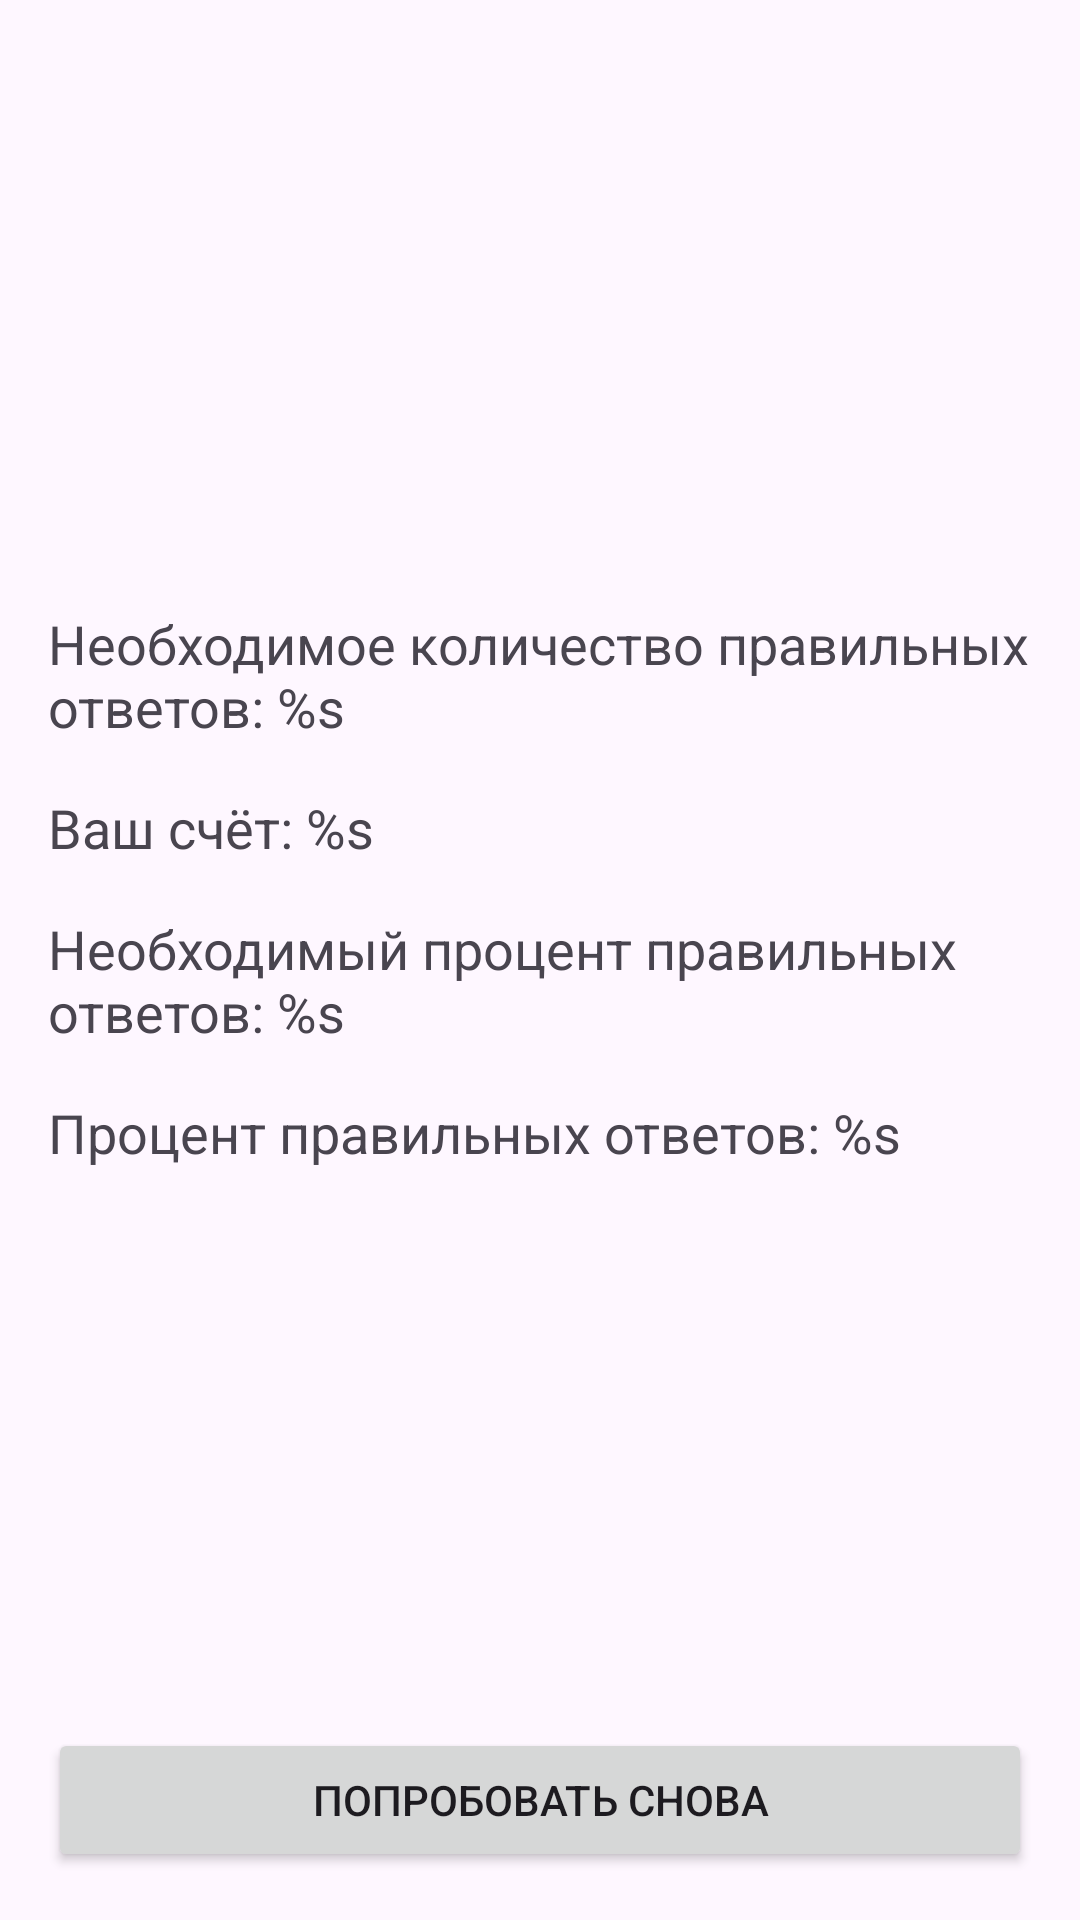

The Android layout XML behind this screen, and the referenced resources:
<!-- AndroidManifest.xml: application theme Theme.MathQuize -->
<!-- res/layout/fragment_game_finished.xml -->
<?xml version="1.0" encoding="utf-8"?>
<androidx.constraintlayout.widget.ConstraintLayout xmlns:android="http://schemas.android.com/apk/res/android"
    xmlns:app="http://schemas.android.com/apk/res-auto"
    android:layout_width="match_parent"
    android:layout_height="match_parent">

    <ImageView
        android:id="@+id/iv_smile"
        android:layout_width="0dp"
        android:layout_height="0dp"
        android:layout_margin="40dp"
        android:contentDescription="@string/smile"
        android:src="@drawable/ic_smile"
        app:layout_constraintBottom_toTopOf="@id/tv_min_answers"
        app:layout_constraintEnd_toEndOf="parent"
        app:layout_constraintStart_toStartOf="parent"
        app:layout_constraintTop_toTopOf="parent" />

    <TextView
        android:id="@+id/tv_min_answers"
        android:layout_width="0dp"
        android:layout_height="wrap_content"
        android:layout_margin="16dp"
        android:text="@string/min_answers"
        android:textSize="18sp"
        app:layout_constraintBottom_toTopOf="@id/tv_score"
        app:layout_constraintEnd_toEndOf="parent"
        app:layout_constraintStart_toStartOf="parent"
        app:layout_constraintTop_toTopOf="parent"
        app:layout_constraintVertical_chainStyle="packed" />

    <TextView
        android:id="@+id/tv_score"
        android:layout_width="0dp"
        android:layout_height="wrap_content"
        android:text="@string/score"
        android:textSize="18sp"
        app:layout_constraintBottom_toTopOf="@id/tv_min_percent"
        app:layout_constraintEnd_toEndOf="@id/tv_min_answers"
        app:layout_constraintStart_toStartOf="@id/tv_min_answers"
        app:layout_constraintTop_toBottomOf="@id/tv_min_answers" />

    <TextView
        android:id="@+id/tv_min_percent"
        android:layout_width="0dp"
        android:layout_height="wrap_content"
        android:layout_marginTop="16dp"
        android:text="@string/min_percent"
        android:textSize="18sp"
        app:layout_constraintBottom_toTopOf="@id/tv_percent"
        app:layout_constraintEnd_toEndOf="@id/tv_min_answers"
        app:layout_constraintStart_toStartOf="@id/tv_min_answers"
        app:layout_constraintTop_toBottomOf="@id/tv_score" />

    <TextView
        android:id="@+id/tv_percent"
        android:layout_width="0dp"
        android:layout_height="wrap_content"
        android:layout_marginTop="16dp"
        android:text="@string/percent_of_right_answers"
        android:textSize="18sp"
        app:layout_constraintBottom_toTopOf="@id/button_try_again"
        app:layout_constraintEnd_toEndOf="@id/tv_min_answers"
        app:layout_constraintStart_toStartOf="@id/tv_min_answers"
        app:layout_constraintTop_toBottomOf="@id/tv_min_percent" />

    <Button
        android:id="@+id/button_try_again"
        android:layout_width="0dp"
        android:layout_height="wrap_content"
        android:layout_margin="16dp"
        android:text="@string/try_again"
        app:layout_constraintBottom_toBottomOf="parent"
        app:layout_constraintEnd_toEndOf="parent"
        app:layout_constraintStart_toStartOf="parent" />

</androidx.constraintlayout.widget.ConstraintLayout>
<!-- resources referenced by this layout -->
<resources>
  <string name="min_answers">Необходимое количество правильных ответов: %s</string>
  <string name="min_percent">Необходимый процент правильных ответов: %s</string>
  <string name="percent_of_right_answers">Процент правильных ответов: %s</string>
  <string name="score">Ваш счёт: %s</string>
  <string name="smile">smile</string>
  <string name="try_again">попробовать снова</string>
  <style name="Theme.MathQuize" parent="Base.Theme.MathQuize" />
  <style name="Base.Theme.MathQuize" parent="Theme.Material3.DayNight.NoActionBar">
          
          
      </style>
</resources>
